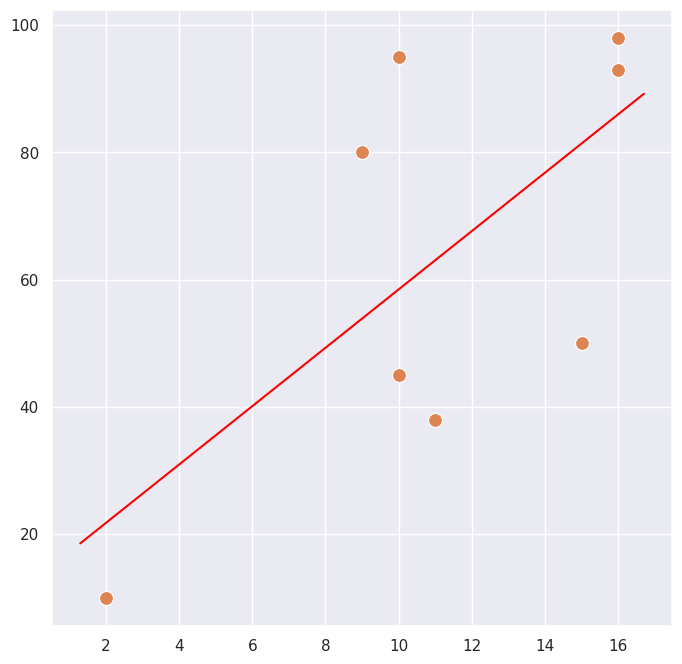

Generate this figure with matplotlib:
# -*- coding: utf-8 -*-
"""ML-1.ipynb

Automatically generated by Colaboratory.

Original file is located at
    https://colab.research.google.com/<link-removed>

LINEAR REGRESSION
"""

import numpy as np
import matplotlib.pyplot as plt 
import seaborn as sns
sns.set(rc = {'figure.figsize':(8,8)})

data = [
        (10, 95),
        (9, 80),
        (2, 10),
        (15, 50),
        (10, 45),
        (16, 98),
        (11, 38),
        (16, 93),
]

x = [pt[0] for pt in data]
y = [pt[1] for pt in data]

sns.scatterplot(x=x, y=y, s=100)

n = len(x)
xx = [a * a for a in x]
xy = [x[i] * y[i] for i in range(n)]

sum_x = np.sum(x)
sum_y = np.sum(y)
sum_xx = np.sum(xx)
sum_xy = np.sum(xy)

m = (n * sum_xy - sum_x * sum_y) / (n * sum_xx - sum_x * sum_x)

b = (sum_y - m * sum_x) / n

print(f'LINE EQUATION: y = {round(m,2)} * x + {round(b,2)}')

def plot_graph(x, y, slope, intercept):
    axes = sns.scatterplot(x=x, y=y, s=100)
    x_vals = np.array(axes.get_xlim())
    y_vals = intercept + slope * x_vals
    plt.plot(x_vals, y_vals, '-', color='red')

plot_graph(x, y, m, b)